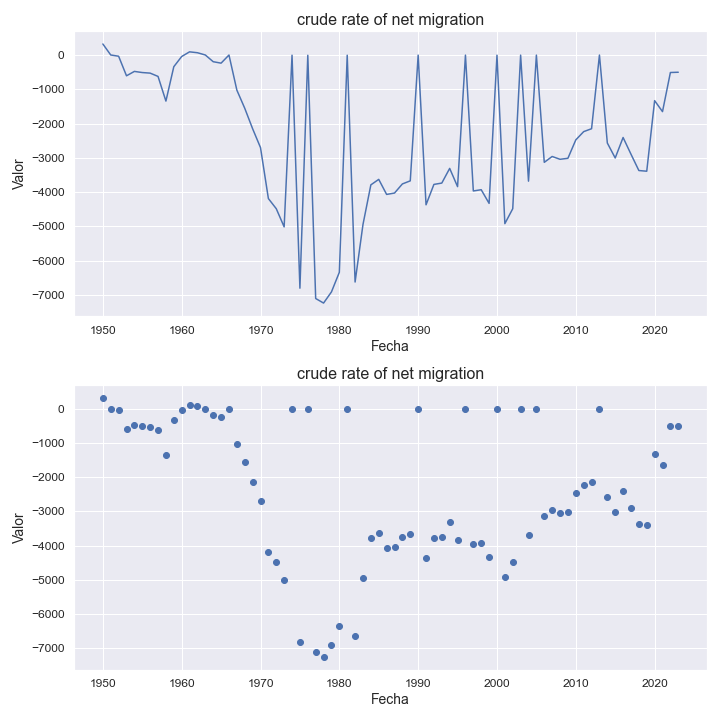

Source data for this figure (header and first rows):
indicatorshortname, locationid, location, iso2, timeid, time, value
crude rate of net migration, 320, guatemala, gt, 1, 1950, 321.0
crude rate of net migration, 320, guatemala, gt, 2, 1951, 0.26
crude rate of net migration, 320, guatemala, gt, 3, 1952, -36.0
crude rate of net migration, 320, guatemala, gt, 4, 1953, -607.0
crude rate of net migration, 320, guatemala, gt, 5, 1954, -479.0
crude rate of net migration, 320, guatemala, gt, 6, 1955, -512.0
crude rate of net migration, 320, guatemala, gt, 7, 1956, -529.0
crude rate of net migration, 320, guatemala, gt, 8, 1957, -625.0
crude rate of net migration, 320, guatemala, gt, 9, 1958, -1345
crude rate of net migration, 320, guatemala, gt, 10, 1959, -342.0
crude rate of net migration, 320, guatemala, gt, 11, 1960, -44.0
crude rate of net migration, 320, guatemala, gt, 12, 1961, 92.0
crude rate of net migration, 320, guatemala, gt, 13, 1962, 66.0
crude rate of net migration, 320, guatemala, gt, 14, 1963, -0.05
crude rate of net migration, 320, guatemala, gt, 15, 1964, -196.0
crude rate of net migration, 320, guatemala, gt, 16, 1965, -238.0
crude rate of net migration, 320, guatemala, gt, 17, 1966, -0.88
crude rate of net migration, 320, guatemala, gt, 18, 1967, -1025
crude rate of net migration, 320, guatemala, gt, 19, 1968, -1554
crude rate of net migration, 320, guatemala, gt, 20, 1969, -2152
crude rate of net migration, 320, guatemala, gt, 21, 1970, -2702
crude rate of net migration, 320, guatemala, gt, 22, 1971, -4189
crude rate of net migration, 320, guatemala, gt, 23, 1972, -4485
crude rate of net migration, 320, guatemala, gt, 24, 1973, -5015
crude rate of net migration, 320, guatemala, gt, 25, 1974, -5.95
crude rate of net migration, 320, guatemala, gt, 26, 1975, -6804
crude rate of net migration, 320, guatemala, gt, 27, 1976, -7.97
crude rate of net migration, 320, guatemala, gt, 28, 1977, -7105
crude rate of net migration, 320, guatemala, gt, 29, 1978, -7238
crude rate of net migration, 320, guatemala, gt, 30, 1979, -6913
crude rate of net migration, 320, guatemala, gt, 31, 1980, -6341
crude rate of net migration, 320, guatemala, gt, 32, 1981, -6.54
crude rate of net migration, 320, guatemala, gt, 33, 1982, -6624
crude rate of net migration, 320, guatemala, gt, 34, 1983, -4946
crude rate of net migration, 320, guatemala, gt, 35, 1984, -3789
crude rate of net migration, 320, guatemala, gt, 36, 1985, -3629
crude rate of net migration, 320, guatemala, gt, 37, 1986, -4068
crude rate of net migration, 320, guatemala, gt, 38, 1987, -4028
crude rate of net migration, 320, guatemala, gt, 39, 1988, -3762
crude rate of net migration, 320, guatemala, gt, 40, 1989, -3672
crude rate of net migration, 320, guatemala, gt, 41, 1990, -3.34
crude rate of net migration, 320, guatemala, gt, 42, 1991, -4371
crude rate of net migration, 320, guatemala, gt, 43, 1992, -3776
crude rate of net migration, 320, guatemala, gt, 44, 1993, -3737
crude rate of net migration, 320, guatemala, gt, 45, 1994, -3309
crude rate of net migration, 320, guatemala, gt, 46, 1995, -3841
crude rate of net migration, 320, guatemala, gt, 47, 1996, -4.08
crude rate of net migration, 320, guatemala, gt, 48, 1997, -3967
crude rate of net migration, 320, guatemala, gt, 49, 1998, -3931
crude rate of net migration, 320, guatemala, gt, 50, 1999, -4329
crude rate of net migration, 320, guatemala, gt, 51, 2000, -5.62
crude rate of net migration, 320, guatemala, gt, 52, 2001, -4921
crude rate of net migration, 320, guatemala, gt, 53, 2002, -4485
crude rate of net migration, 320, guatemala, gt, 54, 2003, -4.34
crude rate of net migration, 320, guatemala, gt, 55, 2004, -3681
crude rate of net migration, 320, guatemala, gt, 56, 2005, -3.77
crude rate of net migration, 320, guatemala, gt, 57, 2006, -3132
crude rate of net migration, 320, guatemala, gt, 58, 2007, -2961
crude rate of net migration, 320, guatemala, gt, 59, 2008, -3043
crude rate of net migration, 320, guatemala, gt, 60, 2009, -3014
... 14 more rows
